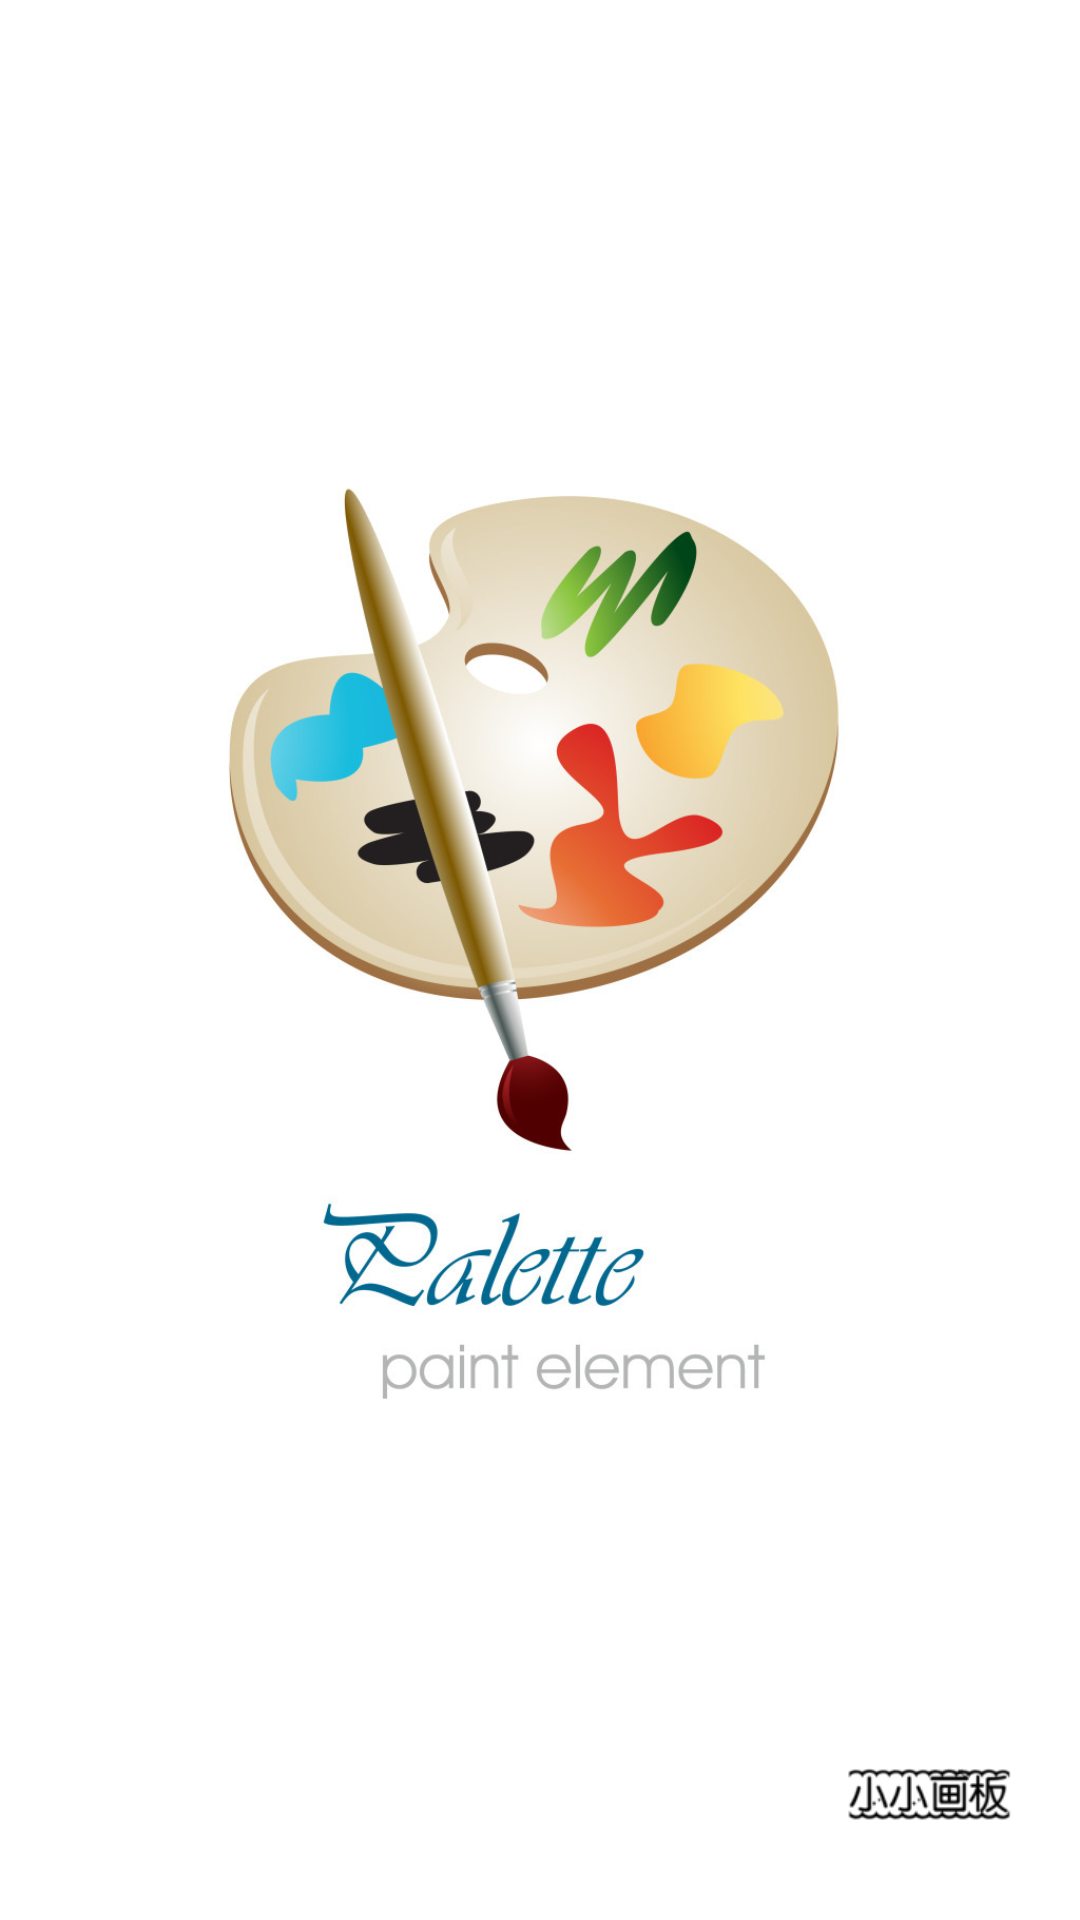

Android layout source for this screen:
<!-- AndroidManifest.xml: activity theme Theme.AppCompat.Light.NoActionBar -->
<!-- res/layout/activity_splash.xml -->
<?xml version="1.0" encoding="utf-8"?>
<RelativeLayout xmlns:android="http://schemas.android.com/apk/res/android"
    android:orientation="vertical" android:layout_width="match_parent"
    android:background="@android:color/white"
    android:layout_height="match_parent">
    <ImageView
        android:layout_centerVertical="true"
        android:src="@mipmap/splash_bg"
        android:layout_width="wrap_content"
        android:layout_height="wrap_content" />
    <ImageView
        android:layout_alignParentBottom="true"
        android:layout_alignParentRight="true"
        android:layout_marginBottom="30dp"
        android:layout_marginRight="20dp"
        android:src="@mipmap/splash_icon"
        android:layout_width="wrap_content"
        android:layout_height="wrap_content" />
</RelativeLayout>
<!-- resources referenced by this layout -->
<resources>
  <!-- mipmap splash_bg: jpg bitmap (mipmap-xhdpi, 91608 bytes) -->
  <!-- mipmap splash_icon: png bitmap (mipmap-xhdpi, 1805 bytes) -->
</resources>
